3-way image classification set "dataset" from GitHub (HuiLiu1209/desinv202-tdf-2026); label vocabulary: bottle, mouse, phone.

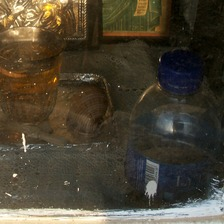
Label: bottle

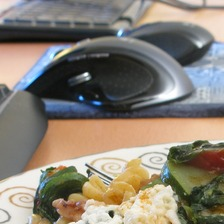
Label: mouse

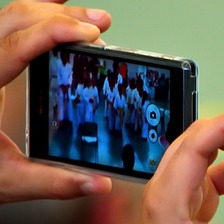
Label: phone

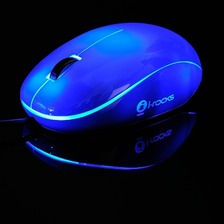
Label: mouse

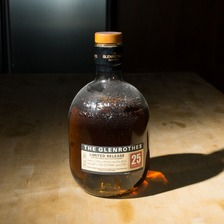
Label: bottle

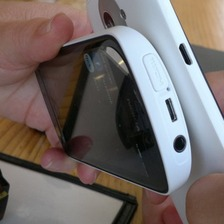
Label: phone
